Photos from the image-classification dataset "dataset" in the GitHub repository Jekso/Epsilon-AI-Expo. Its 2 classes are: hot dog, not hot dog.

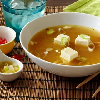
Label: not hot dog

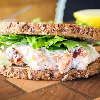
Label: not hot dog

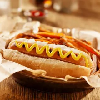
Label: hot dog

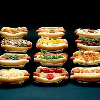
Label: hot dog

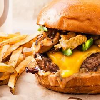
Label: not hot dog

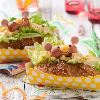
Label: hot dog
